Run: headless pygame with SDL's dummy video driver; simulated clock (each Clock.tick advances the game by its frame time, no real sleeping); random seed 0; keys injected as events and as key.get_pressed() state; no mouse input.
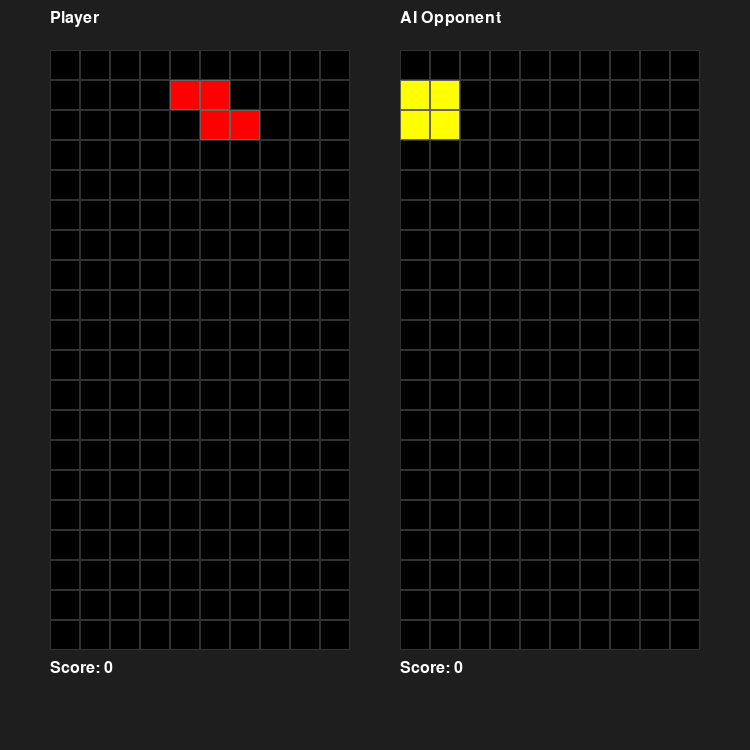
Frame 1 of 4 · flips 1–60 · no input
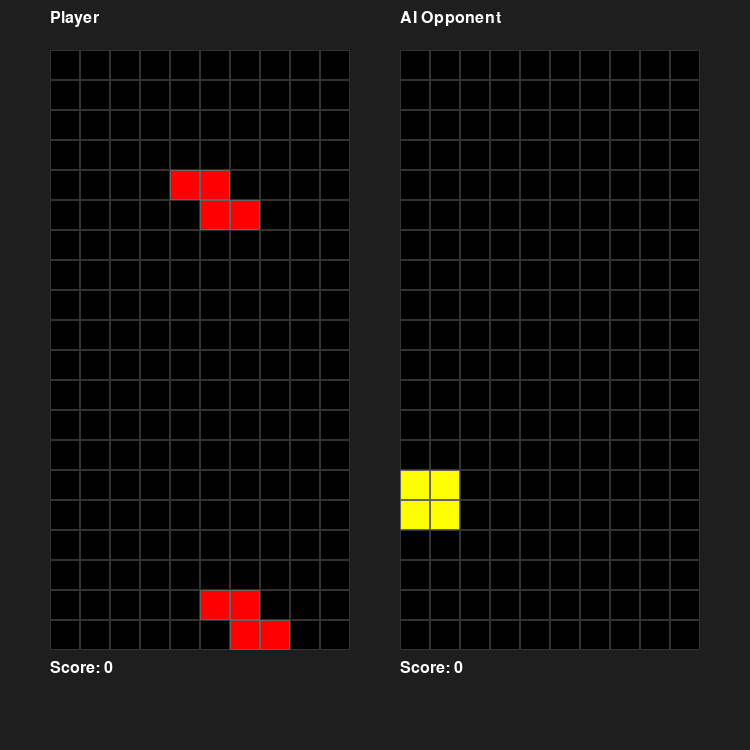
Frame 2 of 4 · flips 61–180 · tapped SPACE, RETURN · held RIGHT (→), D
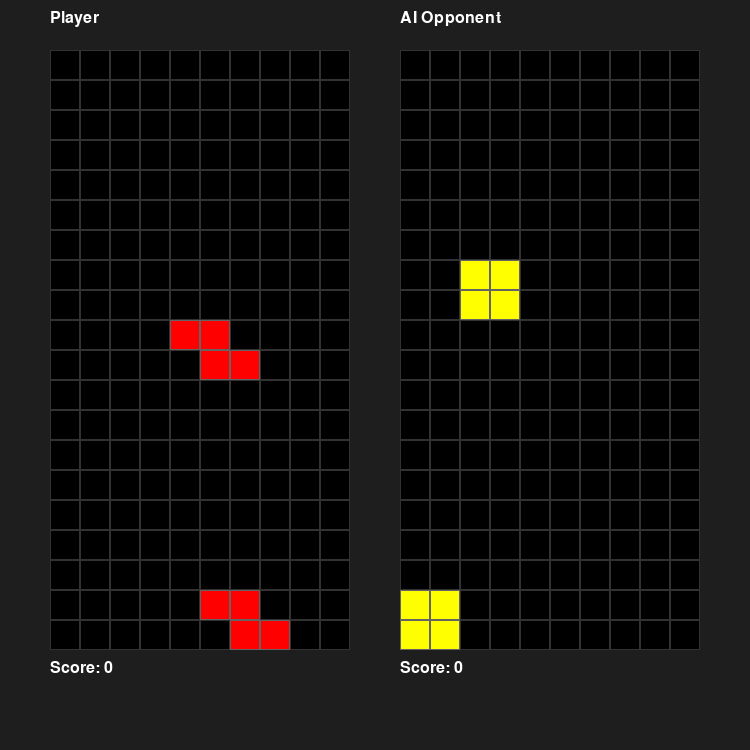
Frame 3 of 4 · flips 181–300 · held DOWN (↓), S
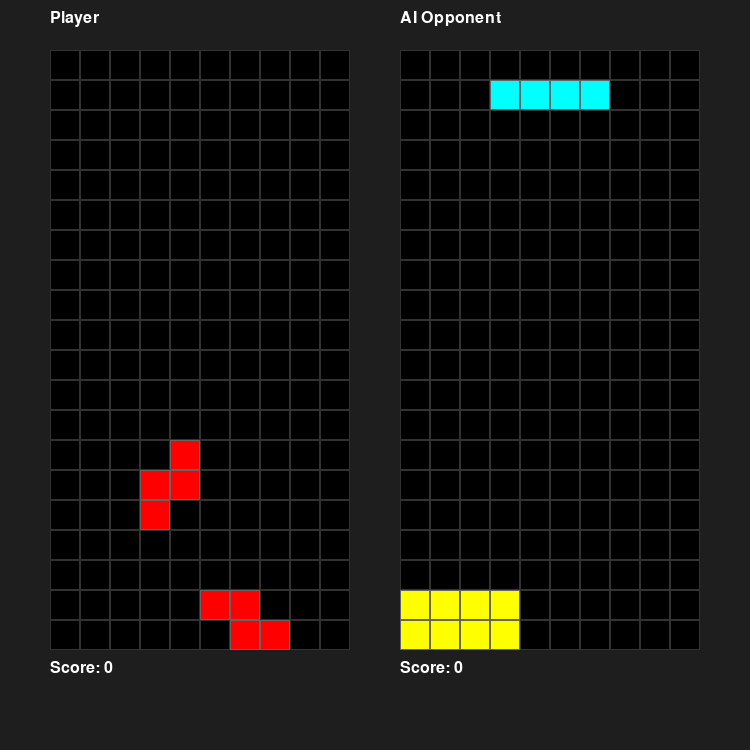
Frame 4 of 4 · flips 301–420 · held LEFT (←), A, UP (↑), W

The pygame program that drew these frames:

import pygame
import sys
import random
import copy
from typing import List, Tuple, Dict, Optional

# Constants
BOARD_WIDTH = 10
BOARD_HEIGHT = 20
CELL_SIZE = 30
FPS = 60

# Colors
BLACK = (0, 0, 0)
WHITE = (255, 255, 255)
GRAY = (50, 50, 50)
LIGHT_GRAY = (100, 100, 100)

# Tetromino shapes defined as 2D lists
SHAPES: Dict[str, List[List[int]]] = {
    'I': [[1, 1, 1, 1]],
    'J': [[1, 0, 0], [1, 1, 1]],
    'L': [[0, 0, 1], [1, 1, 1]],
    'O': [[1, 1], [1, 1]],
    'S': [[0, 1, 1], [1, 1, 0]],
    'T': [[0, 1, 0], [1, 1, 1]],
    'Z': [[1, 1, 0], [0, 1, 1]]
}

SHAPE_COLORS: Dict[str, Tuple[int, int, int]] = {
    'I': (0, 255, 255),
    'J': (0, 0, 255),
    'L': (255, 165, 0),
    'O': (255, 255, 0),
    'S': (0, 255, 0),
    'T': (128, 0, 128),
    'Z': (255, 0, 0)
}


class Tetromino:
    """
    Represents a Tetris piece with its shape data, color, and current position.
    Handles basic rotation.
    """
    def __init__(self, shape_name: str) -> None:
        self.name: str = shape_name
        self.shape: List[List[int]] = copy.deepcopy(SHAPES[shape_name])
        self.color: Tuple[int, int, int] = SHAPE_COLORS[shape_name]
        self.x: int = BOARD_WIDTH // 2 - len(self.shape[0]) // 2
        self.y: int = 0

    def rotate(self) -> None:
        """
        Rotates the tetromino 90 degrees clockwise.
        """
        self.shape = [list(row) for row in zip(*self.shape[::-1])]

    def rotate_back(self) -> None:
        """
        Rotates the tetromino 90 degrees counter-clockwise to undo a rotation.
        """
        self.shape = [list(row) for row in zip(*self.shape)][::-1]


class Board:
    """
    Manages the 10x20 grid, collision detection, piece placement, and line clearing.
    """
    def __init__(self) -> None:
        self.grid: List[List[Optional[Tuple[int, int, int]]]] = [[None for _ in range(BOARD_WIDTH)] for _ in range(BOARD_HEIGHT)]
        self.score: int = 0
        self.game_over: bool = False

    def is_valid_position(self, tetromino: Tetromino, offset_x: int = 0, offset_y: int = 0) -> bool:
        """
        Checks if the tetromino's current position (with optional offsets) is valid.
        Optimized by only checking relevant filled cells.
        """
        for r, row in enumerate(tetromino.shape):
            for c, val in enumerate(row):
                if val:
                    new_x = tetromino.x + c + offset_x
                    new_y = tetromino.y + r + offset_y
                    
                    if new_x < 0 or new_x >= BOARD_WIDTH or new_y >= BOARD_HEIGHT:
                        return False
                    
                    if new_y >= 0 and self.grid[new_y][new_x] is not None:
                        return False
        return True

    def place_tetromino(self, tetromino: Tetromino) -> None:
        """
        Places the tetromino onto the grid and checks for cleared lines.
        """
        for r, row in enumerate(tetromino.shape):
            for c, val in enumerate(row):
                if val:
                    y_pos = tetromino.y + r
                    x_pos = tetromino.x + c
                    if 0 <= y_pos < BOARD_HEIGHT and 0 <= x_pos < BOARD_WIDTH:
                        self.grid[y_pos][x_pos] = tetromino.color
        self.clear_lines()

    def clear_lines(self) -> None:
        """
        Clears full lines and updates the score.
        """
        lines_cleared = 0
        new_grid = [row for row in self.grid if any(cell is None for cell in row)]
        lines_cleared = BOARD_HEIGHT - len(new_grid)
        
        # Add empty rows at the top
        for _ in range(lines_cleared):
            new_grid.insert(0, [None for _ in range(BOARD_WIDTH)])
            
        self.grid = new_grid
        if lines_cleared == 1:
            self.score += 100
        elif lines_cleared == 2:
            self.score += 300
        elif lines_cleared == 3:
            self.score += 500
        elif lines_cleared == 4:
            self.score += 800

    def spawn(self, tetromino: Tetromino) -> bool:
        """
        Spawns a new tetromino. Sets game_over if spawn position is invalid.
        """
        if not self.is_valid_position(tetromino):
            self.game_over = True
            return False
        return True


class TetrisAI:
    """
    AI opponent logic based on heuristic scoring.
    """
    def __init__(self) -> None:
        pass

    def evaluate_board(self, grid: List[List[Optional[Tuple[int, int, int]]]]) -> float:
        """
        Evaluates the board state using heuristics:
        - Aggregate height
        - Complete lines
        - Holes
        - Bumpiness
        """
        aggregate_height = 0
        holes = 0
        bumpiness = 0
        complete_lines = 0

        heights = [0] * BOARD_WIDTH
        for c in range(BOARD_WIDTH):
            for r in range(BOARD_HEIGHT):
                if grid[r][c] is not None:
                    heights[c] = BOARD_HEIGHT - r
                    break
            
            aggregate_height += heights[c]
            
            # Check for holes
            hole_found = False
            for r in range(BOARD_HEIGHT - heights[c], BOARD_HEIGHT):
                if grid[r][c] is None:
                    holes += 1

        for c in range(BOARD_WIDTH - 1):
            bumpiness += abs(heights[c] - heights[c + 1])

        for r in range(BOARD_HEIGHT):
            if all(cell is not None for cell in grid[r]):
                complete_lines += 1

        # Heuristic weights
        score = (-0.510066 * aggregate_height) + (0.760666 * complete_lines) + (-0.35663 * holes) + (-0.184483 * bumpiness)
        return score

    def get_best_move(self, board: Board, current_piece: Tetromino) -> Tuple[int, int]:
        """
        Determines the best rotation and x-position for the given piece.
        Returns (best_rotation, best_x).
        """
        best_score = float('-inf')
        best_x = 0
        best_rotation = 0

        # Create a temporary piece to simulate moves
        temp_piece = Tetromino(current_piece.name)

        for rotation in range(4):
            for x in range(-2, BOARD_WIDTH + 2):
                temp_piece.x = x
                temp_piece.y = 0

                if board.is_valid_position(temp_piece):
                    # Hard drop simulation
                    while board.is_valid_position(temp_piece, offset_y=1):
                        temp_piece.y += 1

                    # Temporarily place piece
                    temp_grid = [row[:] for row in board.grid] # Shallow copy of rows for performance
                    
                    # Place the piece on temp_grid
                    for r, row in enumerate(temp_piece.shape):
                        for c, val in enumerate(row):
                            if val:
                                py = temp_piece.y + r
                                px = temp_piece.x + c
                                if 0 <= py < BOARD_HEIGHT and 0 <= px < BOARD_WIDTH:
                                    temp_grid[py][px] = temp_piece.color
                                    
                    score = self.evaluate_board(temp_grid)
                    if score > best_score:
                        best_score = score
                        best_x = x
                        best_rotation = rotation

            temp_piece.rotate()

        return best_rotation, best_x


class Renderer:
    """
    Handles the rendering of the Pygame GUI.
    """
    def __init__(self, screen: pygame.Surface, font: pygame.font.Font) -> None:
        self.screen = screen
        self.font = font

    def draw_board(self, board: Board, offset_x: int, title: str) -> None:
        """
        Draws a single Tetris board.
        """
        # Draw Title
        title_surface = self.font.render(title, True, WHITE)
        self.screen.blit(title_surface, (offset_x, 10))

        # Draw Grid background
        pygame.draw.rect(self.screen, BLACK, (offset_x, 50, BOARD_WIDTH * CELL_SIZE, BOARD_HEIGHT * CELL_SIZE))

        # Draw Cells
        for r in range(BOARD_HEIGHT):
            for c in range(BOARD_WIDTH):
                cell_color = board.grid[r][c]
                rect = (offset_x + c * CELL_SIZE, 50 + r * CELL_SIZE, CELL_SIZE, CELL_SIZE)
                if cell_color:
                    pygame.draw.rect(self.screen, cell_color, rect)
                    pygame.draw.rect(self.screen, LIGHT_GRAY, rect, 1)
                else:
                    pygame.draw.rect(self.screen, GRAY, rect, 1)

        # Draw Score
        score_surface = self.font.render(f"Score: {board.score}", True, WHITE)
        self.screen.blit(score_surface, (offset_x, 60 + BOARD_HEIGHT * CELL_SIZE))

        if board.game_over:
            over_surface = self.font.render("GAME OVER", True, RED)
            self.screen.blit(over_surface, (offset_x + 30, 50 + BOARD_HEIGHT * CELL_SIZE // 2))

    def draw_piece(self, piece: Tetromino, offset_x: int) -> None:
        """
        Draws the active Tetromino.
        """
        for r, row in enumerate(piece.shape):
            for c, val in enumerate(row):
                if val:
                    rect = (offset_x + (piece.x + c) * CELL_SIZE, 50 + (piece.y + r) * CELL_SIZE, CELL_SIZE, CELL_SIZE)
                    pygame.draw.rect(self.screen, piece.color, rect)
                    pygame.draw.rect(self.screen, LIGHT_GRAY, rect, 1)


def get_random_piece() -> Tetromino:
    """Returns a new random Tetromino."""
    return Tetromino(random.choice(list(SHAPES.keys())))


def main() -> None:
    """Main game loop and event handling."""
    pygame.init()
    screen_width = (BOARD_WIDTH * CELL_SIZE * 2) + 150
    screen_height = BOARD_HEIGHT * CELL_SIZE + 150
    screen = pygame.display.set_mode((screen_width, screen_height))
    pygame.display.set_caption("Tetris: Player vs AI")
    clock = pygame.time.Clock()
    font = pygame.font.SysFont("Arial", 24)

    renderer = Renderer(screen, font)
    ai = TetrisAI()

    player_board = Board()
    ai_board = Board()

    player_piece = get_random_piece()
    ai_piece = get_random_piece()
    
    player_board.spawn(player_piece)
    ai_board.spawn(ai_piece)

    fall_time = 0.0
    fall_speed = 500  # ms per fall

    ai_move_timer = 0.0
    ai_move_delay = 200 # ms per AI action
    ai_target_rotation, ai_target_x = ai.get_best_move(ai_board, ai_piece)

    running = True
    while running:
        dt = clock.tick(FPS)
        fall_time += dt
        ai_move_timer += dt

        for event in pygame.event.get():
            if event.type == pygame.QUIT:
                running = False

            if not player_board.game_over and event.type == pygame.KEYDOWN:
                if event.key == pygame.K_LEFT:
                    if player_board.is_valid_position(player_piece, offset_x=-1):
                        player_piece.x -= 1
                elif event.key == pygame.K_RIGHT:
                    if player_board.is_valid_position(player_piece, offset_x=1):
                        player_piece.x += 1
                elif event.key == pygame.K_DOWN:
                    if player_board.is_valid_position(player_piece, offset_y=1):
                        player_piece.y += 1
                elif event.key == pygame.K_UP:
                    player_piece.rotate()
                    # Simple wall kick
                    if not player_board.is_valid_position(player_piece):
                        if player_board.is_valid_position(player_piece, offset_x=-1):
                            player_piece.x -= 1
                        elif player_board.is_valid_position(player_piece, offset_x=1):
                            player_piece.x += 1
                        else:
                            player_piece.rotate_back()
                elif event.key == pygame.K_SPACE:
                    while player_board.is_valid_position(player_piece, offset_y=1):
                        player_piece.y += 1
                    player_board.place_tetromino(player_piece)
                    player_piece = get_random_piece()
                    player_board.spawn(player_piece)

        # AI Logic
        if not ai_board.game_over and ai_move_timer >= ai_move_delay:
            ai_move_timer = 0
            
            # Apply rotation
            if ai_target_rotation > 0:
                ai_piece.rotate()
                ai_target_rotation -= 1
            # Apply movement
            elif ai_piece.x > ai_target_x:
                if ai_board.is_valid_position(ai_piece, offset_x=-1):
                    ai_piece.x -= 1
            elif ai_piece.x < ai_target_x:
                if ai_board.is_valid_position(ai_piece, offset_x=1):
                    ai_piece.x += 1
            # Fast drop once positioned
            elif ai_piece.x == ai_target_x and ai_target_rotation == 0:
                if ai_board.is_valid_position(ai_piece, offset_y=1):
                    ai_piece.y += 1
                else:
                    ai_board.place_tetromino(ai_piece)
                    ai_piece = get_random_piece()
                    if ai_board.spawn(ai_piece):
                        ai_target_rotation, ai_target_x = ai.get_best_move(ai_board, ai_piece)

        # Natural falling
        if fall_time >= fall_speed:
            fall_time = 0
            
            if not player_board.game_over:
                if player_board.is_valid_position(player_piece, offset_y=1):
                    player_piece.y += 1
                else:
                    player_board.place_tetromino(player_piece)
                    player_piece = get_random_piece()
                    player_board.spawn(player_piece)
                    
            if not ai_board.game_over:
                if ai_board.is_valid_position(ai_piece, offset_y=1):
                    ai_piece.y += 1
                else:
                    ai_board.place_tetromino(ai_piece)
                    ai_piece = get_random_piece()
                    if ai_board.spawn(ai_piece):
                        ai_target_rotation, ai_target_x = ai.get_best_move(ai_board, ai_piece)

        # Rendering
        screen.fill((30, 30, 30))
        
        renderer.draw_board(player_board, 50, "Player")
        if not player_board.game_over:
            renderer.draw_piece(player_piece, 50)
            
        renderer.draw_board(ai_board, BOARD_WIDTH * CELL_SIZE + 100, "AI Opponent")
        if not ai_board.game_over:
            renderer.draw_piece(ai_piece, BOARD_WIDTH * CELL_SIZE + 100)

        pygame.display.flip()

    pygame.quit()
    sys.exit()


if __name__ == "__main__":
    main()
